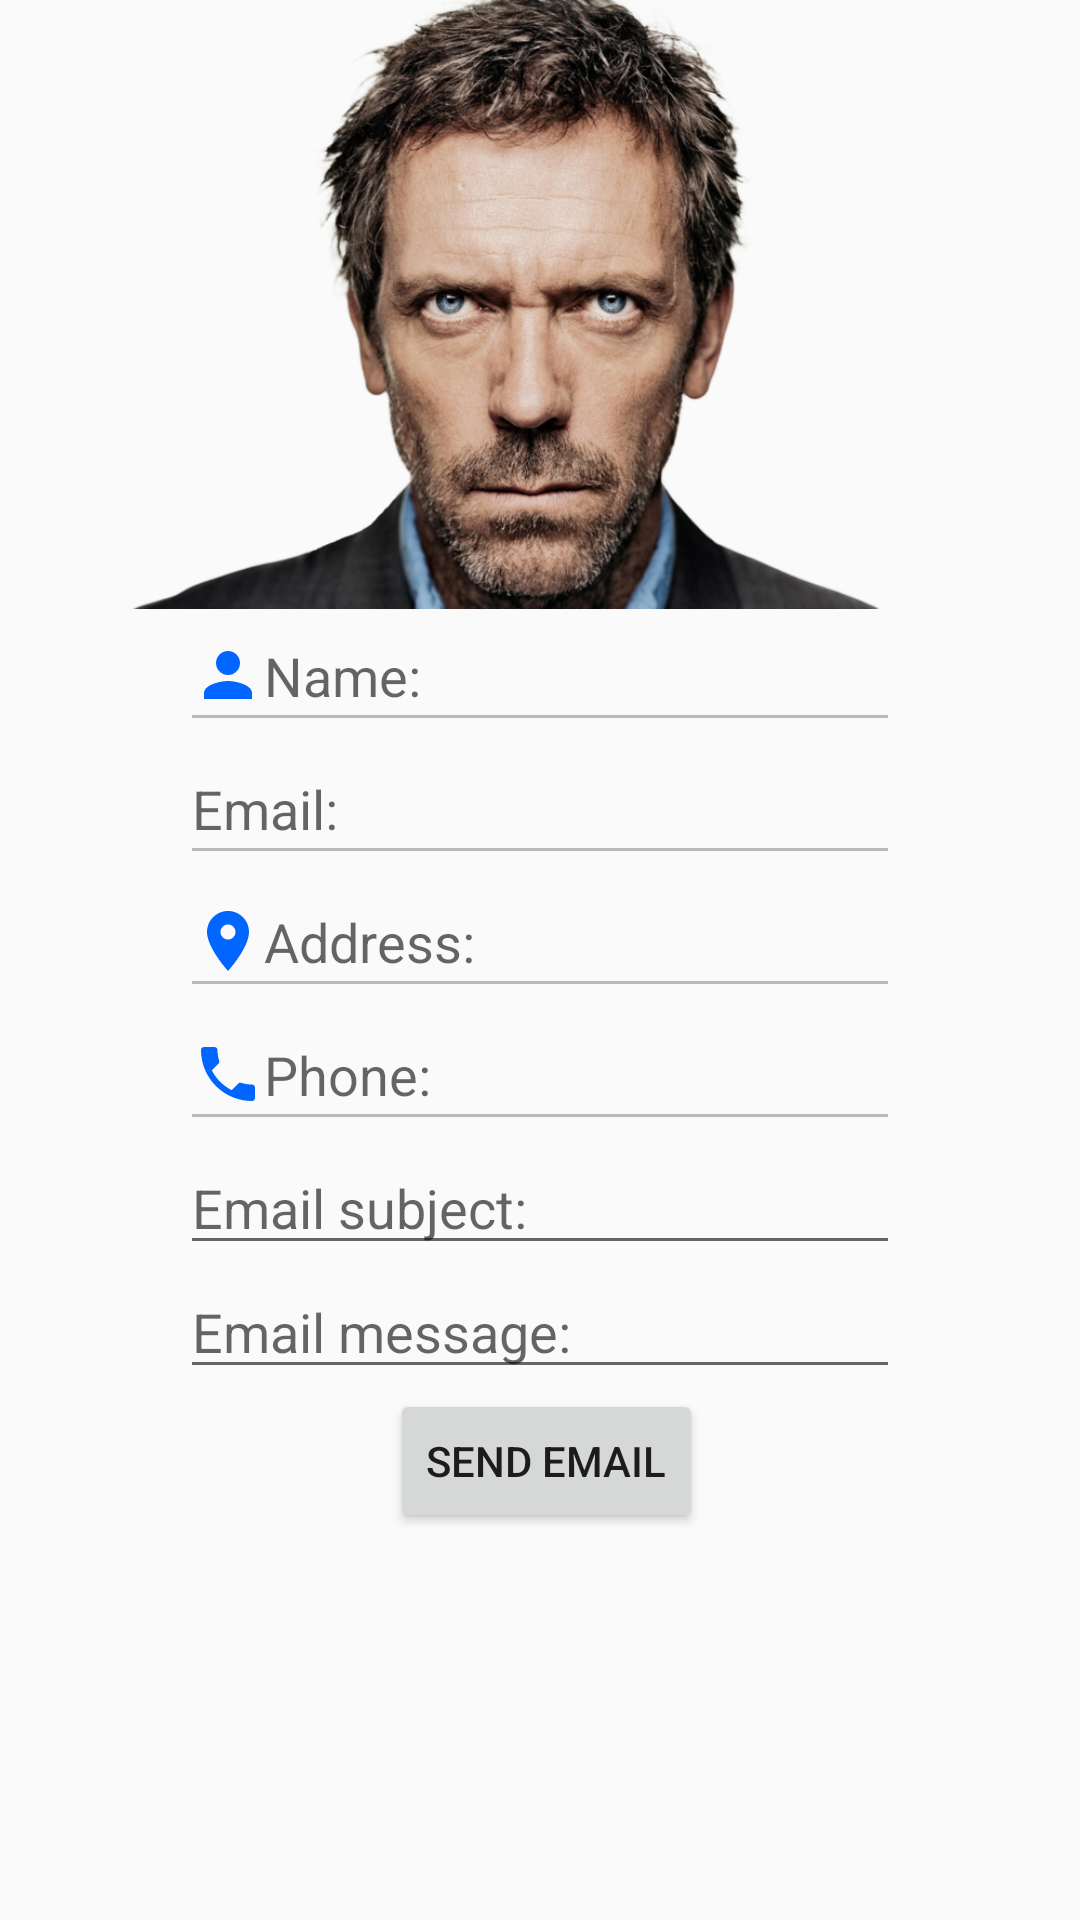

Write the Android layout XML for this screen, with the resource values it uses.
<!-- AndroidManifest.xml: application theme AppTheme -->
<!-- res/layout/activity_doctor_view.xml -->
<?xml version="1.0" encoding="utf-8"?>
<LinearLayout xmlns:android="http://schemas.android.com/apk/res/android"
    xmlns:app="http://schemas.android.com/apk/res-auto"
    xmlns:tools="http://schemas.android.com/tools"
    android:layout_width="match_parent"
    android:layout_height="match_parent"
    android:orientation="vertical"
    tools:context="com.example.cornetmijo.appdiplomski.DoctorViewActivity">

    <ScrollView
        android:layout_width="match_parent"
        android:layout_height="match_parent">

        <LinearLayout
            android:layout_width="match_parent"
            android:layout_height="wrap_content"
            android:orientation="vertical" >

            <ImageView
                android:id="@+id/imageView4"
                android:layout_width="match_parent"
                android:layout_height="203dp"
                app:srcCompat="@drawable/doctorimage" />

            <EditText
                android:id="@+id/NameTE"
                android:layout_width="match_parent"
                android:layout_height="wrap_content"
                android:layout_marginLeft="60dp"
                android:layout_marginRight="60dp"
                android:drawableLeft="@drawable/ic_person"
                android:ems="10"
                android:hint="Name:"
                android:inputType="text"
                android:paddingBottom="10dp"
                android:paddingTop="10dp"
                android:text=""
                android:enabled="false"/>
            <EditText
                android:id="@+id/EmailTE"
                android:layout_width="match_parent"
                android:layout_height="wrap_content"
                android:layout_marginLeft="60dp"
                android:layout_marginRight="60dp"
                android:ems="10"
                android:text=""
                android:inputType="textEmailAddress"
                android:paddingBottom="10dp"
                android:paddingTop="10dp"
                android:hint="Email:"
                android:drawableLeft="@drawable/ic_email"
                android:enabled="false"/>
            <EditText
                android:id="@+id/AddressTE"
                android:layout_width="match_parent"
                android:layout_height="wrap_content"
                android:layout_marginLeft="60dp"
                android:layout_marginRight="60dp"
                android:layout_weight="0.63"
                android:drawableLeft="@drawable/ic_location"
                android:ems="10"
                android:hint="Address:"
                android:inputType="textPostalAddress"
                android:paddingBottom="10dp"
                android:paddingTop="10dp"
                android:text=""
                android:enabled="false"/>
            <EditText
                android:id="@+id/PhoneTE"
                android:layout_width="match_parent"
                android:layout_height="wrap_content"
                android:layout_marginLeft="60dp"
                android:layout_marginRight="60dp"
                android:layout_weight="0.63"
                android:drawableLeft="@drawable/ic_phone"
                android:ems="10"
                android:hint="Phone:"
                android:inputType="phone"
                android:paddingBottom="10dp"
                android:paddingTop="10dp"
                android:text=""
                android:enabled="false"
                />
            <EditText
                android:id="@+id/subjectTE"
                android:layout_width="match_parent"
                android:layout_height="wrap_content"
                android:layout_marginLeft="60dp"
                android:layout_marginRight="60dp"
                android:hint="Email subject:"/>
            <MultiAutoCompleteTextView
                android:id="@+id/messageTE"
                android:layout_width="match_parent"
                android:layout_height="wrap_content"
                android:layout_marginLeft="60dp"
                android:layout_marginRight="60dp"
                android:hint="Email message:" />
            <Button
                android:id="@+id/sendEmailBTN"
                android:layout_width="wrap_content"
                android:layout_height="match_parent"
                android:text="Send email"
                android:layout_marginLeft="130dp"/>
        </LinearLayout>
    </ScrollView>
</LinearLayout>
<!-- resources referenced by this layout -->
<resources>
  <!-- drawable doctorimage: png bitmap (drawable, 455772 bytes) -->
  <!-- drawable ic_location (drawable) -->
  <vector xmlns:android="http://schemas.android.com/apk/res/android"
          android:width="24dp"
          android:height="24dp"
          android:viewportWidth="24.0"
          android:viewportHeight="24.0">
      <path
          android:background="#0066ff"
          android:fillColor="#0066ff"
          android:pathData="M12,2C8.13,2 5,5.13 5,9c0,5.25 7,13 7,13s7,-7.75 7,-13c0,-3.87 -3.13,-7 -7,-7zM12,11.5c-1.38,0 -2.5,-1.12 -2.5,-2.5s1.12,-2.5 2.5,-2.5 2.5,1.12 2.5,2.5 -1.12,2.5 -2.5,2.5z"/>
  </vector>
  <!-- drawable ic_person (drawable) -->
  <vector xmlns:android="http://schemas.android.com/apk/res/android"
          android:width="24dp"
          android:height="24dp"
          android:viewportWidth="24.0"
          android:viewportHeight="24.0">
      <path
          android:background="#0066ff"
          android:fillColor="#0066ff"
          android:pathData="M12,12c2.21,0 4,-1.79 4,-4s-1.79,-4 -4,-4 -4,1.79 -4,4 1.79,4 4,4zM12,14c-2.67,0 -8,1.34 -8,4v2h16v-2c0,-2.66 -5.33,-4 -8,-4z"/>
  </vector>
  <!-- drawable ic_phone (drawable) -->
  <vector xmlns:android="http://schemas.android.com/apk/res/android"
          android:width="24dp"
          android:height="24dp"
          android:viewportWidth="24.0"
          android:viewportHeight="24.0">
      <path
          android:background="#0066ff"
          android:fillColor="#0066ff"
          android:pathData="M6.62,10.79c1.44,2.83 3.76,5.14 6.59,6.59l2.2,-2.2c0.27,-0.27 0.67,-0.36 1.02,-0.24 1.12,0.37 2.33,0.57 3.57,0.57 0.55,0 1,0.45 1,1V20c0,0.55 -0.45,1 -1,1 -9.39,0 -17,-7.61 -17,-17 0,-0.55 0.45,-1 1,-1h3.5c0.55,0 1,0.45 1,1 0,1.25 0.2,2.45 0.57,3.57 0.11,0.35 0.03,0.74 -0.25,1.02l-2.2,2.2z"/>
  </vector>
  <style name="AppTheme" parent="Theme.AppCompat.Light.DarkActionBar">
          
          <item name="colorPrimary">@color/colorPrimary</item>
          <item name="colorPrimaryDark">@color/colorPrimaryDark</item>
          <item name="colorAccent">@color/colorAccent</item>
      </style>
  <!-- not gathered from this repository: default colours our renderer supplied (Android Studio template values) -->
  <color name="colorPrimary">#FF6200EE</color>
  <color name="colorPrimaryDark">#FF3700B3</color>
  <color name="colorAccent">#FF03DAC5</color>
</resources>
